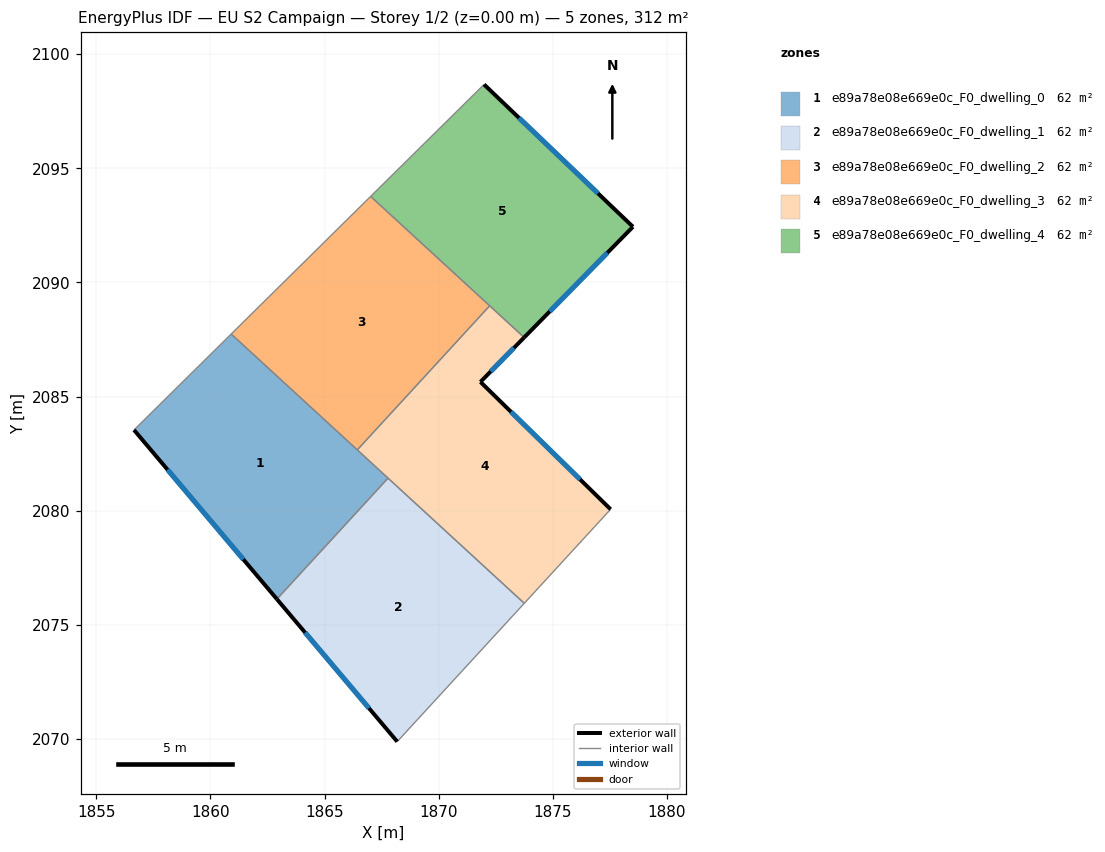
=== STOREY PLAN SPEC (per zone: floor XY polygon, exterior-wall plan segments, windows/doors) ===
zone 1: e89a78e08e669e0c_F0_dwelling_0  (62.5 m²)
  floor: (1867.78, 2081.43) (1862.91, 2076.13) (1856.66, 2083.54) (1860.91, 2087.74)
  exterior wall: (1856.66, 2083.54) – (1862.91, 2076.13)  [9.7 m]
    window: (1858.12, 2081.80) – (1861.44, 2077.87)  [8.2 m²]
  interior walls: 4
zone 2: e89a78e08e669e0c_F0_dwelling_1  (62.5 m²)
  floor: (1873.75, 2075.94) (1868.18, 2069.89) (1862.91, 2076.13) (1867.78, 2081.43)
  exterior wall: (1862.91, 2076.13) – (1868.18, 2069.89)  [8.2 m]
    window: (1864.15, 2074.66) – (1866.95, 2071.35)  [6.9 m²]
  interior walls: 3
zone 3: e89a78e08e669e0c_F0_dwelling_2  (62.5 m²)
  floor: (1872.23, 2088.98) (1866.43, 2082.66) (1860.91, 2087.74) (1867.02, 2093.77)
  interior walls: 4
zone 4: e89a78e08e669e0c_F0_dwelling_3  (62.5 m²)
  floor: (1873.74, 2087.59) (1871.83, 2085.64) (1877.53, 2080.06) (1873.75, 2075.94) (1866.43, 2082.66) (1872.23, 2088.98)
  exterior wall: (1871.83, 2085.64) – (1873.74, 2087.59)  [2.7 m]
    window: (1872.28, 2086.10) – (1873.29, 2087.13)  [2.3 m²]
  exterior wall: (1877.53, 2080.06) – (1871.83, 2085.64)  [8.0 m]
    window: (1876.19, 2081.37) – (1873.17, 2084.33)  [6.7 m²]
  interior walls: 5
zone 5: e89a78e08e669e0c_F0_dwelling_4  (62.5 m²)
  floor: (1878.51, 2092.44) (1873.74, 2087.59) (1867.02, 2093.77) (1871.99, 2098.67)
  exterior wall: (1878.51, 2092.44) – (1871.99, 2098.67)  [9.0 m]
    window: (1876.98, 2093.90) – (1873.52, 2097.21)  [7.6 m²]
  exterior wall: (1873.74, 2087.59) – (1878.51, 2092.44)  [6.8 m]
    window: (1874.86, 2088.73) – (1877.39, 2091.30)  [5.7 m²]
  interior walls: 3

=== DERIVED (storey summary) ===
Building: EU S2 Campaign
Storey: 1 of 2  (floor level z = 0.00 m)
Storey gross floor area: 312.5 m²
Zones on this storey: 5
  - e89a78e08e669e0c_F0_dwelling_0: floor 62.5 m²; exterior wall 9.7 m (29.1 m²); 1 window(s) 8.2 m²; WWR 28.1%
  - e89a78e08e669e0c_F0_dwelling_1: floor 62.5 m²; exterior wall 8.2 m (24.5 m²); 1 window(s) 6.9 m²; WWR 28.1%
  - e89a78e08e669e0c_F0_dwelling_2: floor 62.5 m²
  - e89a78e08e669e0c_F0_dwelling_3: floor 62.5 m²; exterior wall 10.7 m (32.1 m²); 2 window(s) 9.0 m²; WWR 28.1%
  - e89a78e08e669e0c_F0_dwelling_4: floor 62.5 m²; exterior wall 15.8 m (47.5 m²); 2 window(s) 13.3 m²; WWR 28.1%
Zone adjacency (shared interzone walls):
  - e89a78e08e669e0c_F0_dwelling_0 ↔ e89a78e08e669e0c_F0_dwelling_1
  - e89a78e08e669e0c_F0_dwelling_0 ↔ e89a78e08e669e0c_F0_dwelling_2
  - e89a78e08e669e0c_F0_dwelling_0 ↔ e89a78e08e669e0c_F0_dwelling_3
  - e89a78e08e669e0c_F0_dwelling_1 ↔ e89a78e08e669e0c_F0_dwelling_3
  - e89a78e08e669e0c_F0_dwelling_2 ↔ e89a78e08e669e0c_F0_dwelling_3
  - e89a78e08e669e0c_F0_dwelling_2 ↔ e89a78e08e669e0c_F0_dwelling_4
  - e89a78e08e669e0c_F0_dwelling_3 ↔ e89a78e08e669e0c_F0_dwelling_4